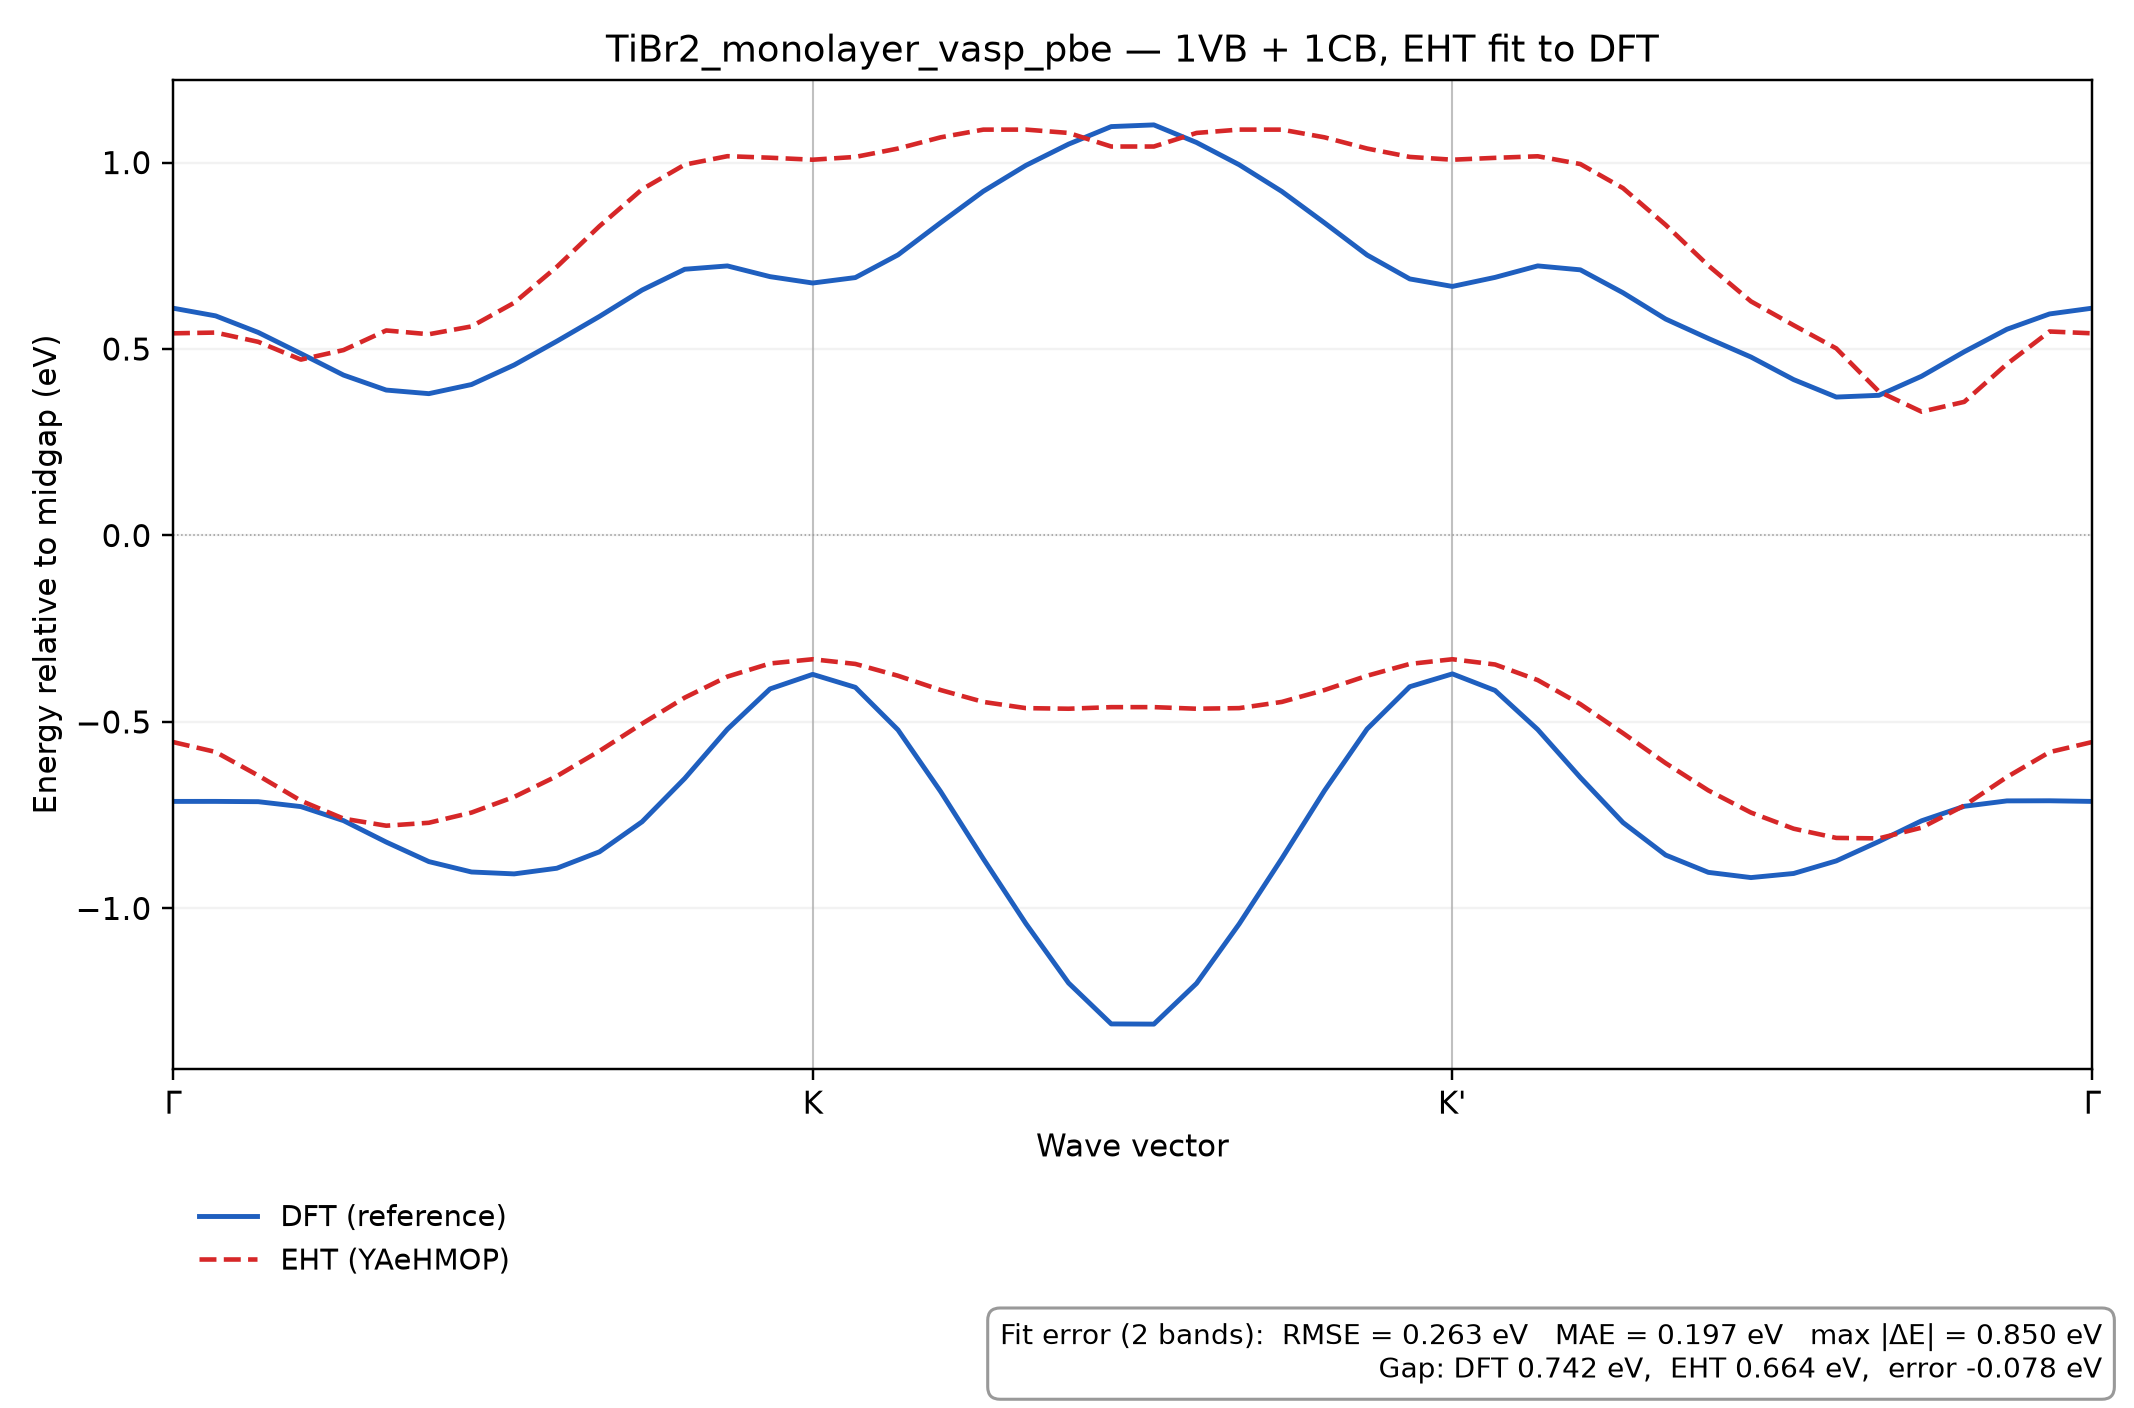

Data behind this chart, as committed beside it:
k, REF_band_1, REF_band_2, EHT_band_1, EHT_band_2
0.0, -0.7131, 0.6095, -0.5539, 0.5421
0.02222, -0.7131, 0.5889, -0.5806, 0.5441
0.04444, -0.7139, 0.5444, -0.6437, 0.5192
0.06667, -0.7271, 0.4878, -0.7113, 0.4716
0.08889, -0.7647, 0.43, -0.7594, 0.4972
0.1111, -0.8222, 0.3899, -0.7783, 0.5497
0.1333, -0.8745, 0.3803, -0.7704, 0.5396
0.1556, -0.9024, 0.4048, -0.7431, 0.5606
0.1778, -0.9075, 0.4572, -0.701, 0.6239
0.2, -0.8924, 0.5208, -0.6454, 0.7203
0.2222, -0.8483, 0.5873, -0.578, 0.8294
0.2444, -0.7677, 0.6581, -0.5046, 0.9283
0.2667, -0.6515, 0.7139, -0.4348, 0.9944
0.2889, -0.5195, 0.7228, -0.3785, 1.017
0.3111, -0.4115, 0.694, -0.3432, 1.013
0.3333, -0.3725, 0.677, -0.3319, 1.008
0.3556, -0.4073, 0.6916, -0.3445, 1.015
0.3778, -0.5214, 0.7524, -0.3762, 1.038
0.4, -0.6868, 0.8388, -0.4145, 1.068
0.4222, -0.8669, 0.9229, -0.4464, 1.088
0.4444, -1.041, 0.9924, -0.463, 1.088
0.4667, -1.2, 1.049, -0.4646, 1.079
0.4889, -1.31, 1.096, -0.4604, 1.043
0.5111, -1.31, 1.101, -0.4604, 1.043
0.5333, -1.201, 1.054, -0.4646, 1.079
0.5555, -1.042, 0.9941, -0.463, 1.088
0.5778, -0.8664, 0.9225, -0.4464, 1.088
0.6, -0.6844, 0.8384, -0.4145, 1.068
0.6222, -0.5188, 0.752, -0.3762, 1.038
0.6444, -0.4056, 0.6879, -0.3445, 1.015
0.6666, -0.3711, 0.6678, -0.3319, 1.008
0.6889, -0.4156, 0.6921, -0.346, 1.013
0.7111, -0.5204, 0.7229, -0.3878, 1.017
0.7333, -0.6491, 0.7123, -0.4523, 0.996
0.7555, -0.7699, 0.6508, -0.5302, 0.9314
0.7778, -0.857, 0.5803, -0.6106, 0.8328
0.8, -0.9034, 0.5283, -0.6837, 0.7238
0.8222, -0.9174, 0.4785, -0.7431, 0.6277
0.8444, -0.9064, 0.418, -0.7863, 0.5638
0.8667, -0.8727, 0.3711, -0.811, 0.5016
0.8889, -0.8206, 0.3758, -0.8123, 0.3859
0.9111, -0.7651, 0.427, -0.7835, 0.3319
0.9333, -0.7262, 0.4926, -0.7243, 0.3582
0.9556, -0.7117, 0.5529, -0.6478, 0.4596
0.9778, -0.7114, 0.594, -0.5809, 0.547
1.0, -0.7131, 0.6095, -0.5539, 0.5421
